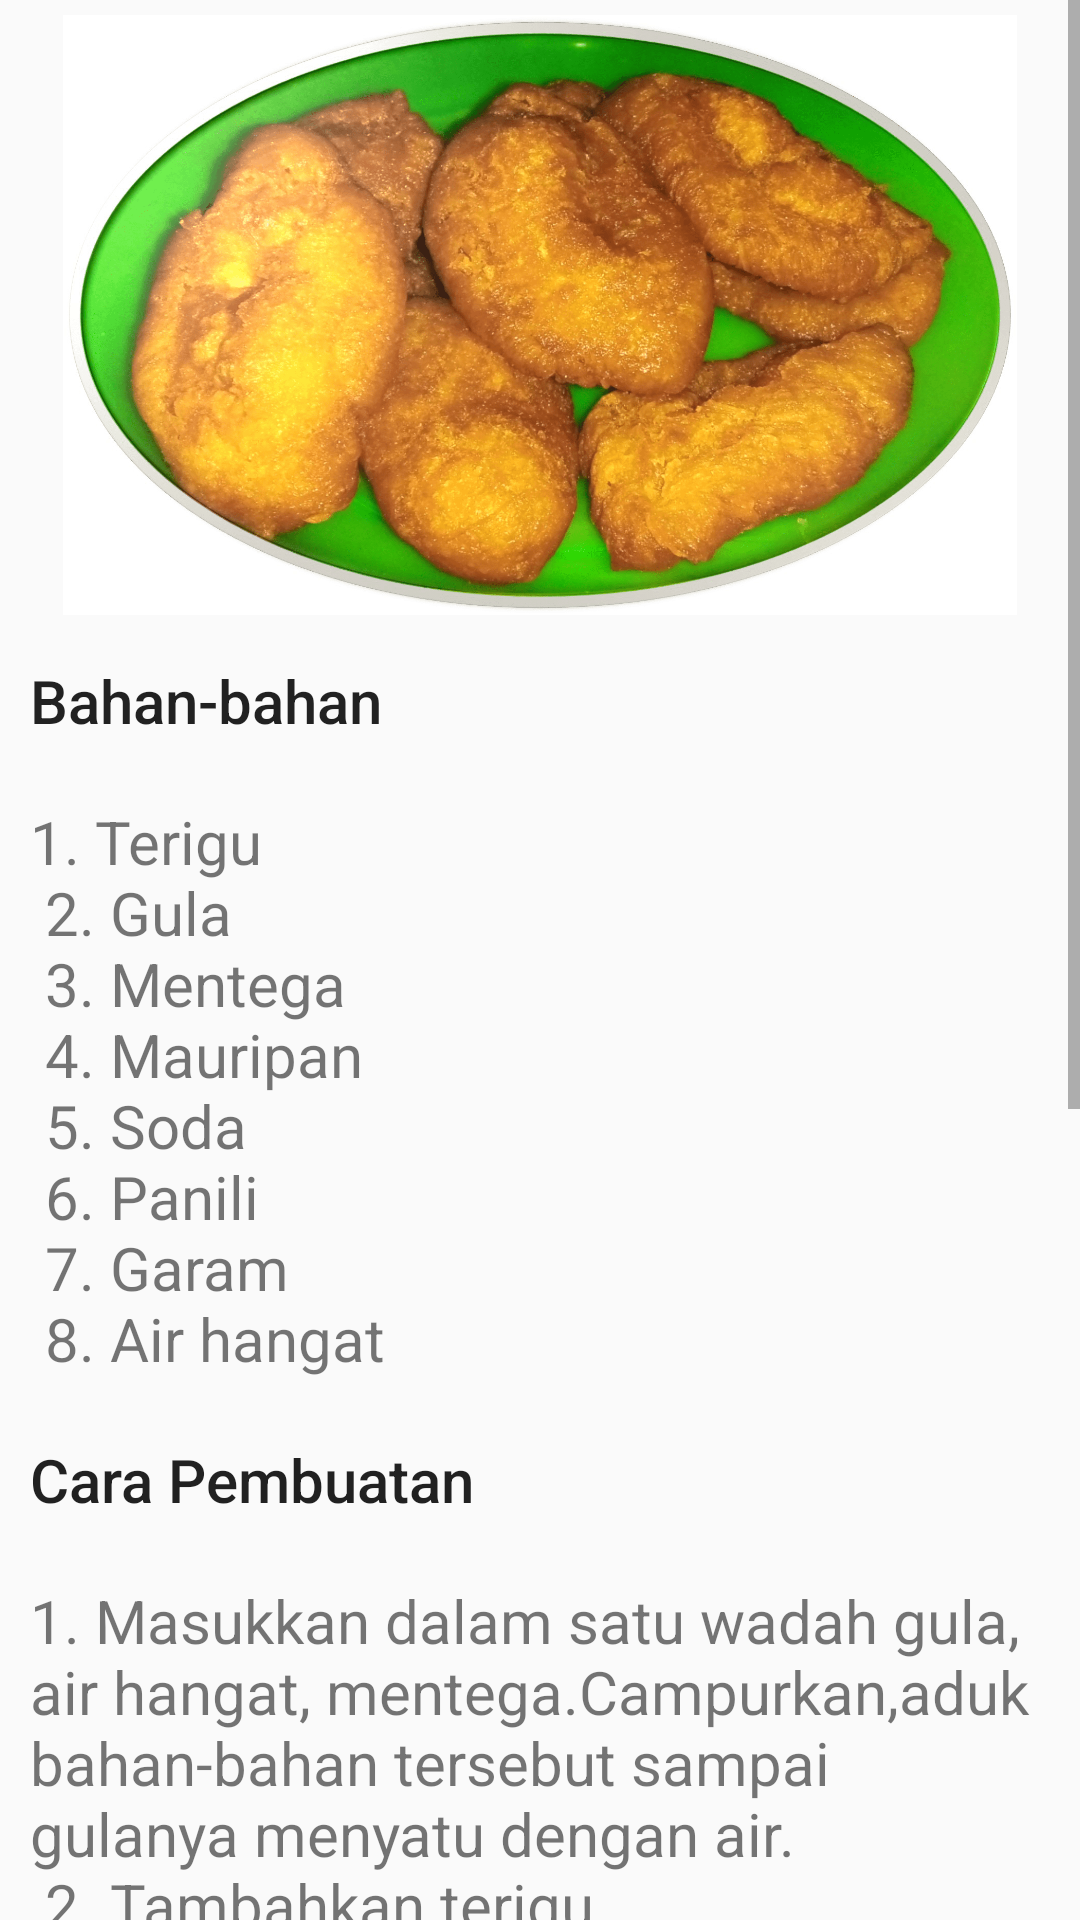

The Android layout XML behind this screen, and the referenced resources:
<!-- AndroidManifest.xml: application theme Theme.ResepKue -->
<!-- res/layout/activity_resep_gelek.xml -->
<?xml version="1.0" encoding="utf-8"?>
<ScrollView
    xmlns:android="http://schemas.android.com/apk/res/android"
    xmlns:app="http://schemas.android.com/apk/res-auto"
    xmlns:tools="http://schemas.android.com/tools"
    android:layout_width="match_parent"
    android:layout_height="match_parent"
    android:orientation="vertical"
    tools:context=".ResepGelek">

    <LinearLayout
        android:layout_width="match_parent"
        android:layout_height="wrap_content"
        android:orientation="vertical">

        <ImageView
            android:id="@+id/imageView"
            android:layout_width="match_parent"
            android:layout_height="200dp"
            android:layout_margin="5dp"
            android:src="@drawable/kue_gelek_min"/>

        <TextView
            android:id="@+id/tv_gelek1"
            android:layout_width="wrap_content"
            android:layout_height="wrap_content"
            android:layout_margin="5dp"
            android:layout_marginTop="10dp"
            android:padding="5dp"
            android:text="@string/Heading_gelek1"
            android:textAppearance="@style/TextAppearance.AppCompat.Body2"
            android:textSize="20dp"/>

        <TextView
            android:id="@+id/tv_gelek2"
            android:layout_width="wrap_content"
            android:layout_height="wrap_content"
            android:layout_margin="5dp"
            android:layout_marginTop="5dp"
            android:padding="5dp"
            android:text="@string/article_text_gelek"
            android:textSize="20dp" />

        <TextView
            android:id="@+id/tv_gelek3"
            android:layout_width="wrap_content"
            android:layout_height="wrap_content"
            android:layout_margin="5dp"
            android:layout_marginTop="10dp"
            android:padding="5dp"
            android:text="@string/Heading_gelek2"
            android:textAppearance="@style/TextAppearance.AppCompat.Body2"
            android:textSize="20dp"/>

        <TextView
            android:id="@+id/tv_gelek4"
            android:layout_width="wrap_content"
            android:layout_height="wrap_content"
            android:layout_margin="5dp"
            android:layout_marginTop="5dp"
            android:padding="5dp"
            android:text="@string/article_textgelek2"
            android:textSize="20dp" />


    </LinearLayout>



</ScrollView>
<!-- resources referenced by this layout -->
<resources>
  <!-- drawable kue_gelek_min: png bitmap (drawable, 823450 bytes) -->
  <string name="Heading_gelek1">Bahan-bahan</string>
  <string name="Heading_gelek2">Cara Pembuatan</string>
  <string name="article_text_gelek">
          <br>1. Terigu\n
              2. Gula\n
              3. Mentega\n
              4. Mauripan\n
              5. Soda\n
              6. Panili\n
              7. Garam\n
              8. Air hangat
          </br>
      </string>
  <string name="article_textgelek2">
          <br>1. Masukkan dalam satu wadah gula, air hangat, mentega.Campurkan,aduk bahan-bahan tersebut sampai gulanya menyatu dengan air.\n
              2. Tambahkan terigu sedikit,mauripan,soda,panili kemudian campurkan,aduk sampai rata.\n
              3. Masukkan terigu sedikit demi sedikit sambal diaduk terus.\n
              4. Setelah tercampur rata,tambahkan garam.\n
              5. Aduk sampai rata kemudian adonan diistirahatkan kurang lebih 5 jam.\n
              6. Panaskan minyak dengan api kecil. Adonan kue dibuat memanjang kemudian dipotong-potong sesuai keinginan . Setelah panas, masukan adonan gelek dan goreng hingga kedua sisi berubah warna menjadi coklat keemasan. Lalu angkat dan tiriskan. Ulangi menggoreng hingga adonan mentah habis.
          </br>
      </string>
  <style name="Theme.ResepKue" parent="Theme.AppCompat.DayNight.NoActionBar">
          
          <item name="colorPrimary">@color/purple_500</item>
          <item name="colorPrimaryVariant">@color/purple_700</item>
          <item name="colorOnPrimary">@color/white</item>
          
          <item name="colorSecondary">@color/teal_200</item>
          <item name="colorSecondaryVariant">@color/teal_700</item>
          <item name="colorOnSecondary">@color/black</item>
          
          <item name="android:statusBarColor" tools:targetApi="l">?attr/colorPrimaryVariant</item>
          
      </style>
  <color name="purple_500">#FF6200EE</color>
  <color name="purple_700">#FF3700B3</color>
  <color name="white">#FFFFFFFF</color>
  <color name="teal_200">#FF03DAC5</color>
  <color name="teal_700">#FF018786</color>
  <color name="black">#FF000000</color>
</resources>
